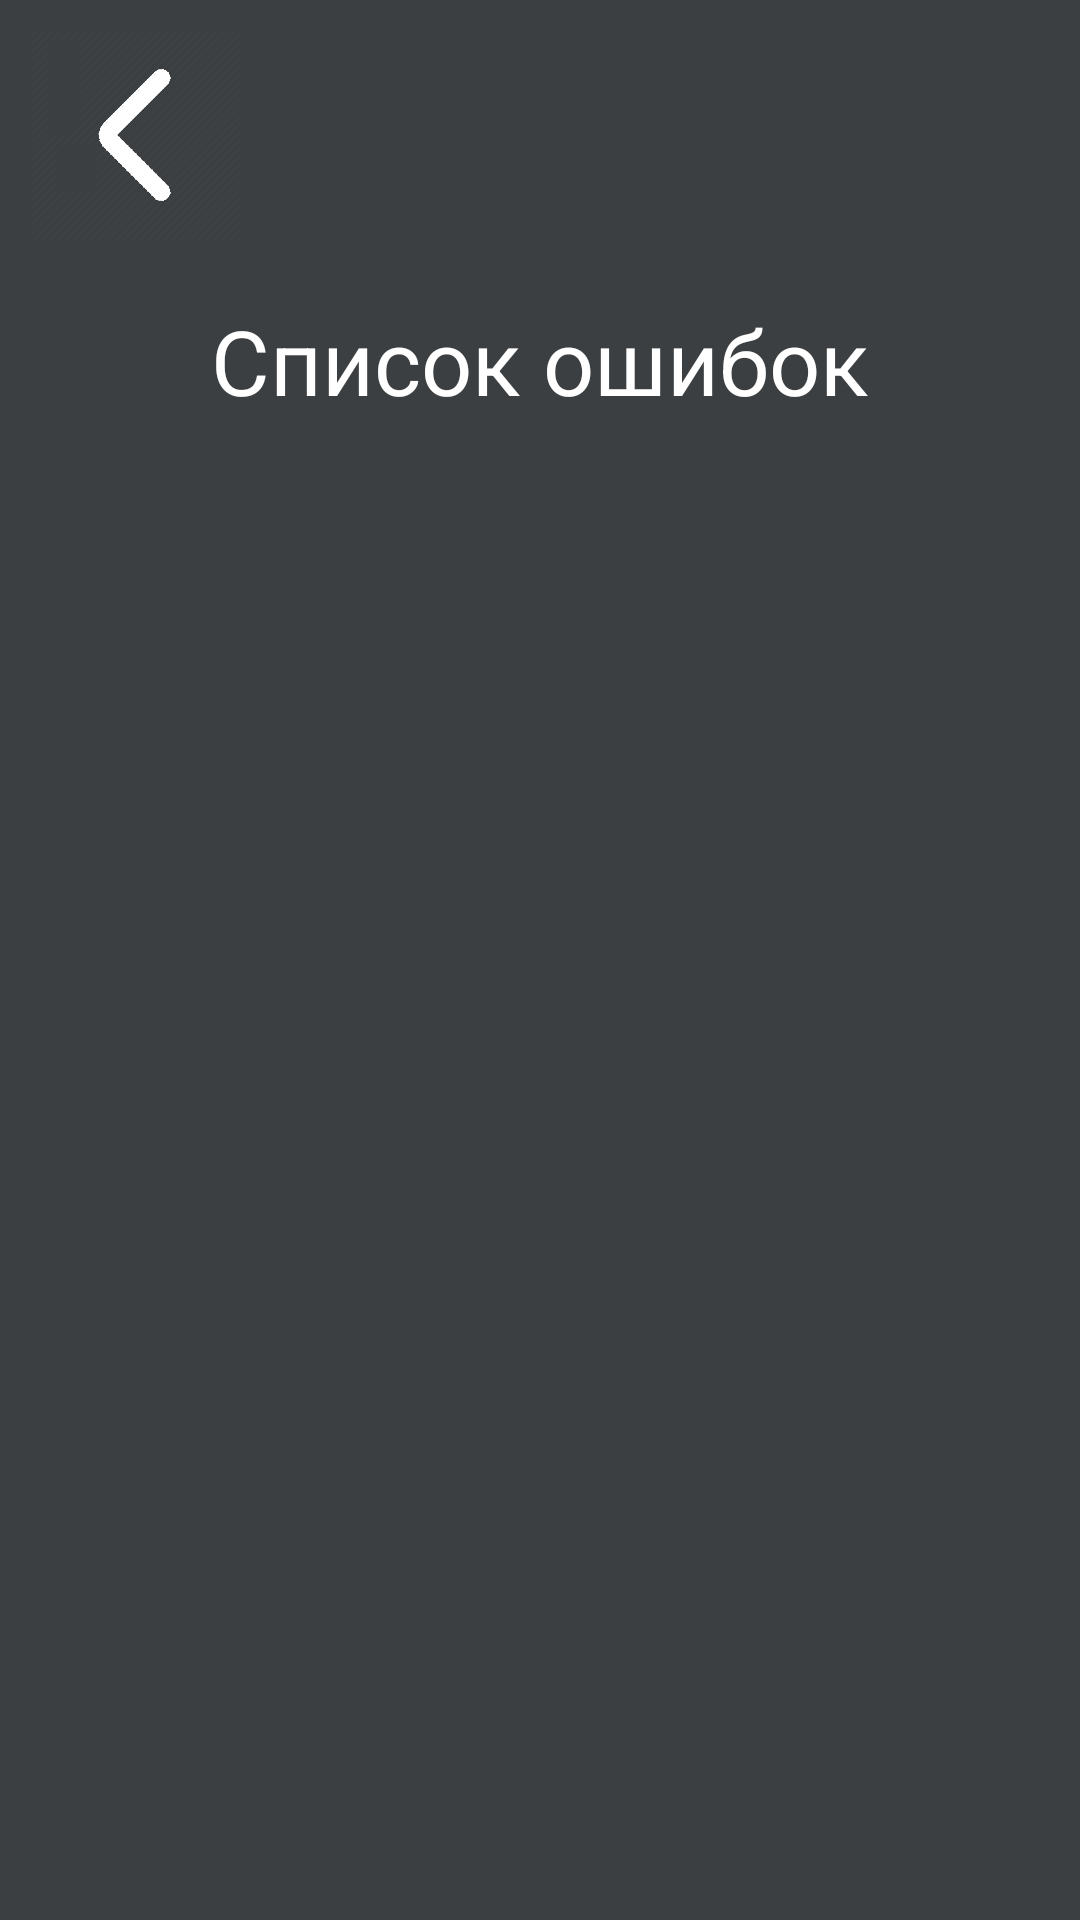

Produce the Android XML layout that renders to this screen, including the resource entries it uses.
<!-- AndroidManifest.xml: application theme Theme.DiagSystem -->
<!-- res/layout/activity_analysis_list.xml -->
<?xml version="1.0" encoding="utf-8"?>
<androidx.constraintlayout.widget.ConstraintLayout xmlns:android="http://schemas.android.com/apk/res/android"
    xmlns:app="http://schemas.android.com/apk/res-auto"
    xmlns:tools="http://schemas.android.com/tools"
    android:layout_width="match_parent"
    android:background="@color/bg"
    android:layout_height="match_parent"
    tools:context=".ModelList">

    <ImageButton
        android:id="@+id/imageButton3"
        android:layout_width="70dp"
        android:layout_height="70dp"
        android:background="?android:attr/selectableItemBackground"
        android:layout_marginStart="10dp"
        android:layout_marginTop="10dp"
        android:scaleType="centerInside"
        app:layout_constraintStart_toStartOf="parent"
        app:layout_constraintTop_toTopOf="parent"
        app:srcCompat="@drawable/arrow" />

    <TextView
        android:id="@+id/textView4"
        android:layout_width="wrap_content"
        android:layout_height="wrap_content"
        android:layout_marginTop="100dp"
        android:gravity="center"
        android:text="Список ошибок"
        android:textColor="@color/white"
        android:textSize="30dp"
        app:layout_constraintEnd_toEndOf="parent"
        app:layout_constraintStart_toStartOf="parent"
        app:layout_constraintTop_toTopOf="parent" />

    <androidx.recyclerview.widget.RecyclerView
        android:layout_width="match_parent"
        android:layout_height="520dp"
        android:layout_marginStart="10dp"
        android:layout_marginTop="10dp"
        android:id="@+id/recycler"
        android:background="@color/bg"
        android:layout_marginEnd="10dp"
        app:layout_constraintBottom_toBottomOf="parent"
        app:layout_constraintEnd_toEndOf="parent"
        app:layout_constraintStart_toStartOf="parent"
        app:layout_constraintTop_toBottomOf="@+id/textView4"/>

</androidx.constraintlayout.widget.ConstraintLayout>
<!-- resources referenced by this layout -->
<resources>
  <color name="bg">#3C3F41</color>
  <color name="white">#FFFFFFFF</color>
  <!-- drawable arrow: png bitmap (drawable, 12620 bytes) -->
  <style name="Theme.DiagSystem" parent="Base.Theme.DiagSystem" />
  <style name="Base.Theme.DiagSystem" parent="Theme.Material3.DayNight.NoActionBar">
          
          
      </style>
</resources>
